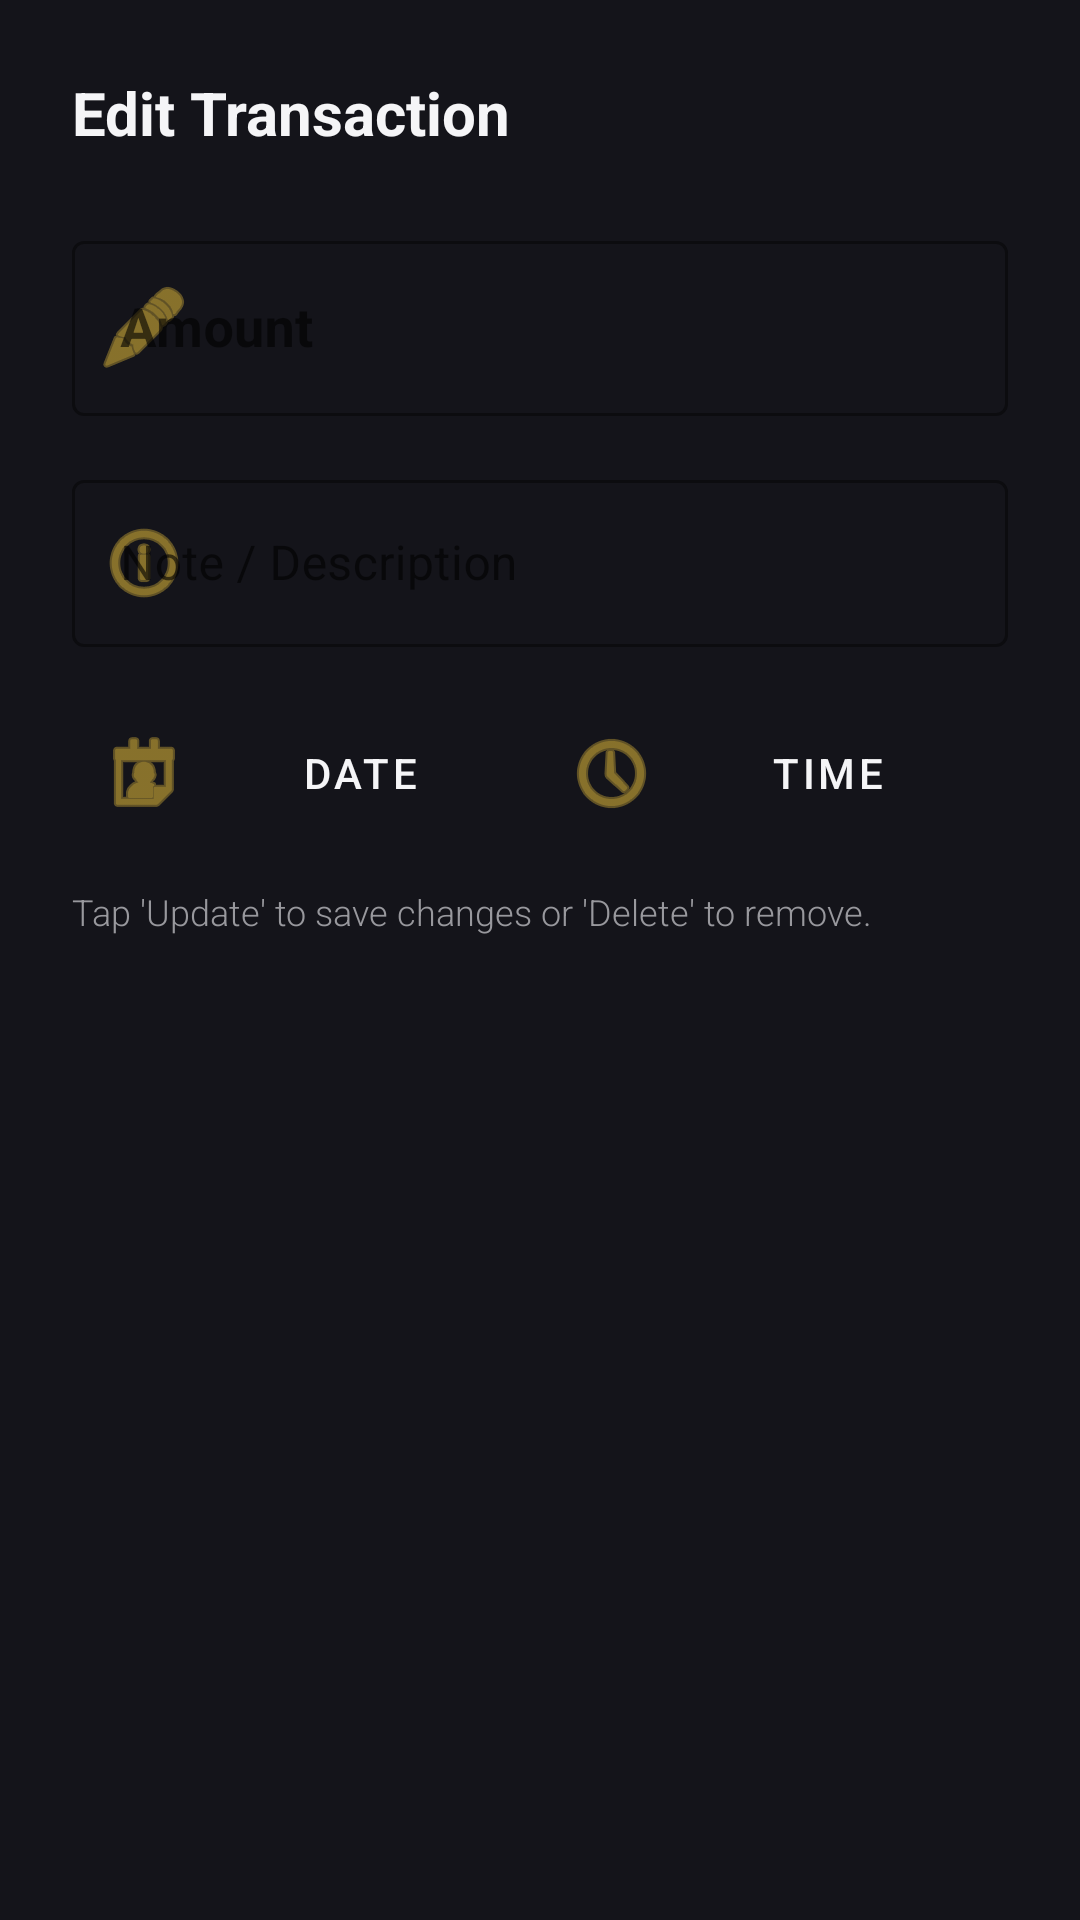

Reconstruct the res/layout file that produces this screen, plus the resources it refers to.
<!-- AndroidManifest.xml: application theme AppTheme -->
<!-- res/layout/dialog_edit_transaction.xml -->
<?xml version="1.0" encoding="utf-8"?>
<LinearLayout xmlns:android="http://schemas.android.com/apk/res/android"
    xmlns:app="http://schemas.android.com/apk/res-auto"
    android:layout_width="match_parent"
    android:layout_height="wrap_content"
    android:orientation="vertical"
    android:padding="24dp"
    android:background="@color/bg_card">

    <TextView
        android:id="@+id/tv_dialog_title"
        android:layout_width="wrap_content"
        android:layout_height="wrap_content"
        android:text="Edit Transaction"
        android:textColor="@color/text_primary"
        android:textSize="20sp"
        android:textStyle="bold"
        android:layout_marginBottom="24dp"/>

    <com.google.android.material.textfield.TextInputLayout
        style="@style/Widget.MaterialComponents.TextInputLayout.OutlinedBox"
        android:layout_width="match_parent"
        android:layout_height="wrap_content"
        android:hint="Amount"
        app:boxStrokeColor="@color/accent_amber"
        app:hintTextColor="@color/accent_amber"
        app:startIconDrawable="@android:drawable/ic_menu_edit"
        app:startIconTint="@color/accent_amber">

        <com.google.android.material.textfield.TextInputEditText
            android:id="@+id/et_dialog_amount"
            android:layout_width="match_parent"
            android:layout_height="wrap_content"
            android:textColor="@color/text_primary"
            android:inputType="numberDecimal"
            android:textSize="18sp"
            android:textStyle="bold"/>
    </com.google.android.material.textfield.TextInputLayout>

    <com.google.android.material.textfield.TextInputLayout
        style="@style/Widget.MaterialComponents.TextInputLayout.OutlinedBox"
        android:layout_width="match_parent"
        android:layout_height="wrap_content"
        android:layout_marginTop="16dp"
        android:hint="Note / Description"
        app:boxStrokeColor="@color/accent_amber"
        app:hintTextColor="@color/accent_amber"
        app:startIconDrawable="@android:drawable/ic_menu_info_details"
        app:startIconTint="@color/accent_amber">

        <com.google.android.material.textfield.TextInputEditText
            android:id="@+id/et_dialog_note"
            android:layout_width="match_parent"
            android:layout_height="wrap_content"
            android:textColor="@color/text_primary"
            android:inputType="textCapSentences"
            android:textSize="16sp"/>
    </com.google.android.material.textfield.TextInputLayout>

    <LinearLayout
        android:layout_width="match_parent"
        android:layout_height="wrap_content"
        android:layout_marginTop="16dp"
        android:orientation="horizontal">

        <com.google.android.material.button.MaterialButton
            android:id="@+id/btn_dialog_date"
            style="@style/Widget.MaterialComponents.Button.TextButton"
            android:layout_width="0dp"
            android:layout_height="wrap_content"
            android:layout_weight="1"
            android:text="Date"
            android:textColor="@color/text_primary"
            app:icon="@android:drawable/ic_menu_my_calendar"
            app:iconTint="@color/accent_amber" />

        <com.google.android.material.button.MaterialButton
            android:id="@+id/btn_dialog_time"
            style="@style/Widget.MaterialComponents.Button.TextButton"
            android:layout_width="0dp"
            android:layout_height="wrap_content"
            android:layout_weight="1"
            android:text="Time"
            android:textColor="@color/text_primary"
            app:icon="@android:drawable/ic_menu_recent_history"
            app:iconTint="@color/accent_amber" />
    </LinearLayout>

    <TextView
        android:layout_width="wrap_content"
        android:layout_height="wrap_content"
        android:layout_marginTop="12dp"
        android:text="Tap 'Update' to save changes or 'Delete' to remove."
        android:textColor="@color/text_secondary"
        android:textSize="12sp"
        android:fontFamily="sans-serif-light" />

</LinearLayout>
<!-- resources referenced by this layout -->
<resources>
  <color name="accent_amber">#D4AF37</color>
  <color name="bg_card">#14141A</color>
  <color name="text_primary">#F5F5F7</color>
  <color name="text_secondary">#98989D</color>
  <style name="AppTheme" parent="Theme.MaterialComponents.DayNight.NoActionBar">
          <item name="colorPrimary">@color/accent_amber</item>
          <item name="colorPrimaryVariant">@color/accent_gold</item>
          <item name="colorOnPrimary">@color/bg_dark</item>
          <item name="android:windowBackground">@color/bg_dark</item>
          <item name="android:navigationBarColor">@color/bg_dark</item>
          <item name="android:statusBarColor">@color/bg_dark</item>
          <item name="materialAlertDialogTheme">@style/AppTheme.AlertDialog</item>
      </style>
  <color name="accent_gold">#C5A059</color>
  <color name="bg_dark">#0B0B0F</color>
  <style name="AppTheme.AlertDialog" parent="ThemeOverlay.MaterialComponents.MaterialAlertDialog">
          <item name="shapeAppearanceMediumComponent">@style/ShapeAppearance.App.MediumComponent</item>
          <item name="colorSurface">@color/bg_card</item>
          <item name="colorOnSurface">@color/text_primary</item>
          <item name="buttonBarPositiveButtonStyle">@style/Widget.App.Button.TextButton</item>
          <item name="buttonBarNegativeButtonStyle">@style/Widget.App.Button.TextButton</item>
          <item name="buttonBarNeutralButtonStyle">@style/Widget.App.Button.TextButton</item>
      </style>
  <style name="ShapeAppearance.App.MediumComponent" parent="ShapeAppearance.MaterialComponents.MediumComponent">
          <item name="cornerFamily">rounded</item>
          <item name="cornerSize">24dp</item>
      </style>
  <style name="Widget.App.Button.TextButton" parent="Widget.MaterialComponents.Button.TextButton">
          <item name="android:textColor">@color/accent_amber</item>
          <item name="rippleColor">@color/accent_gold</item>
      </style>
</resources>
